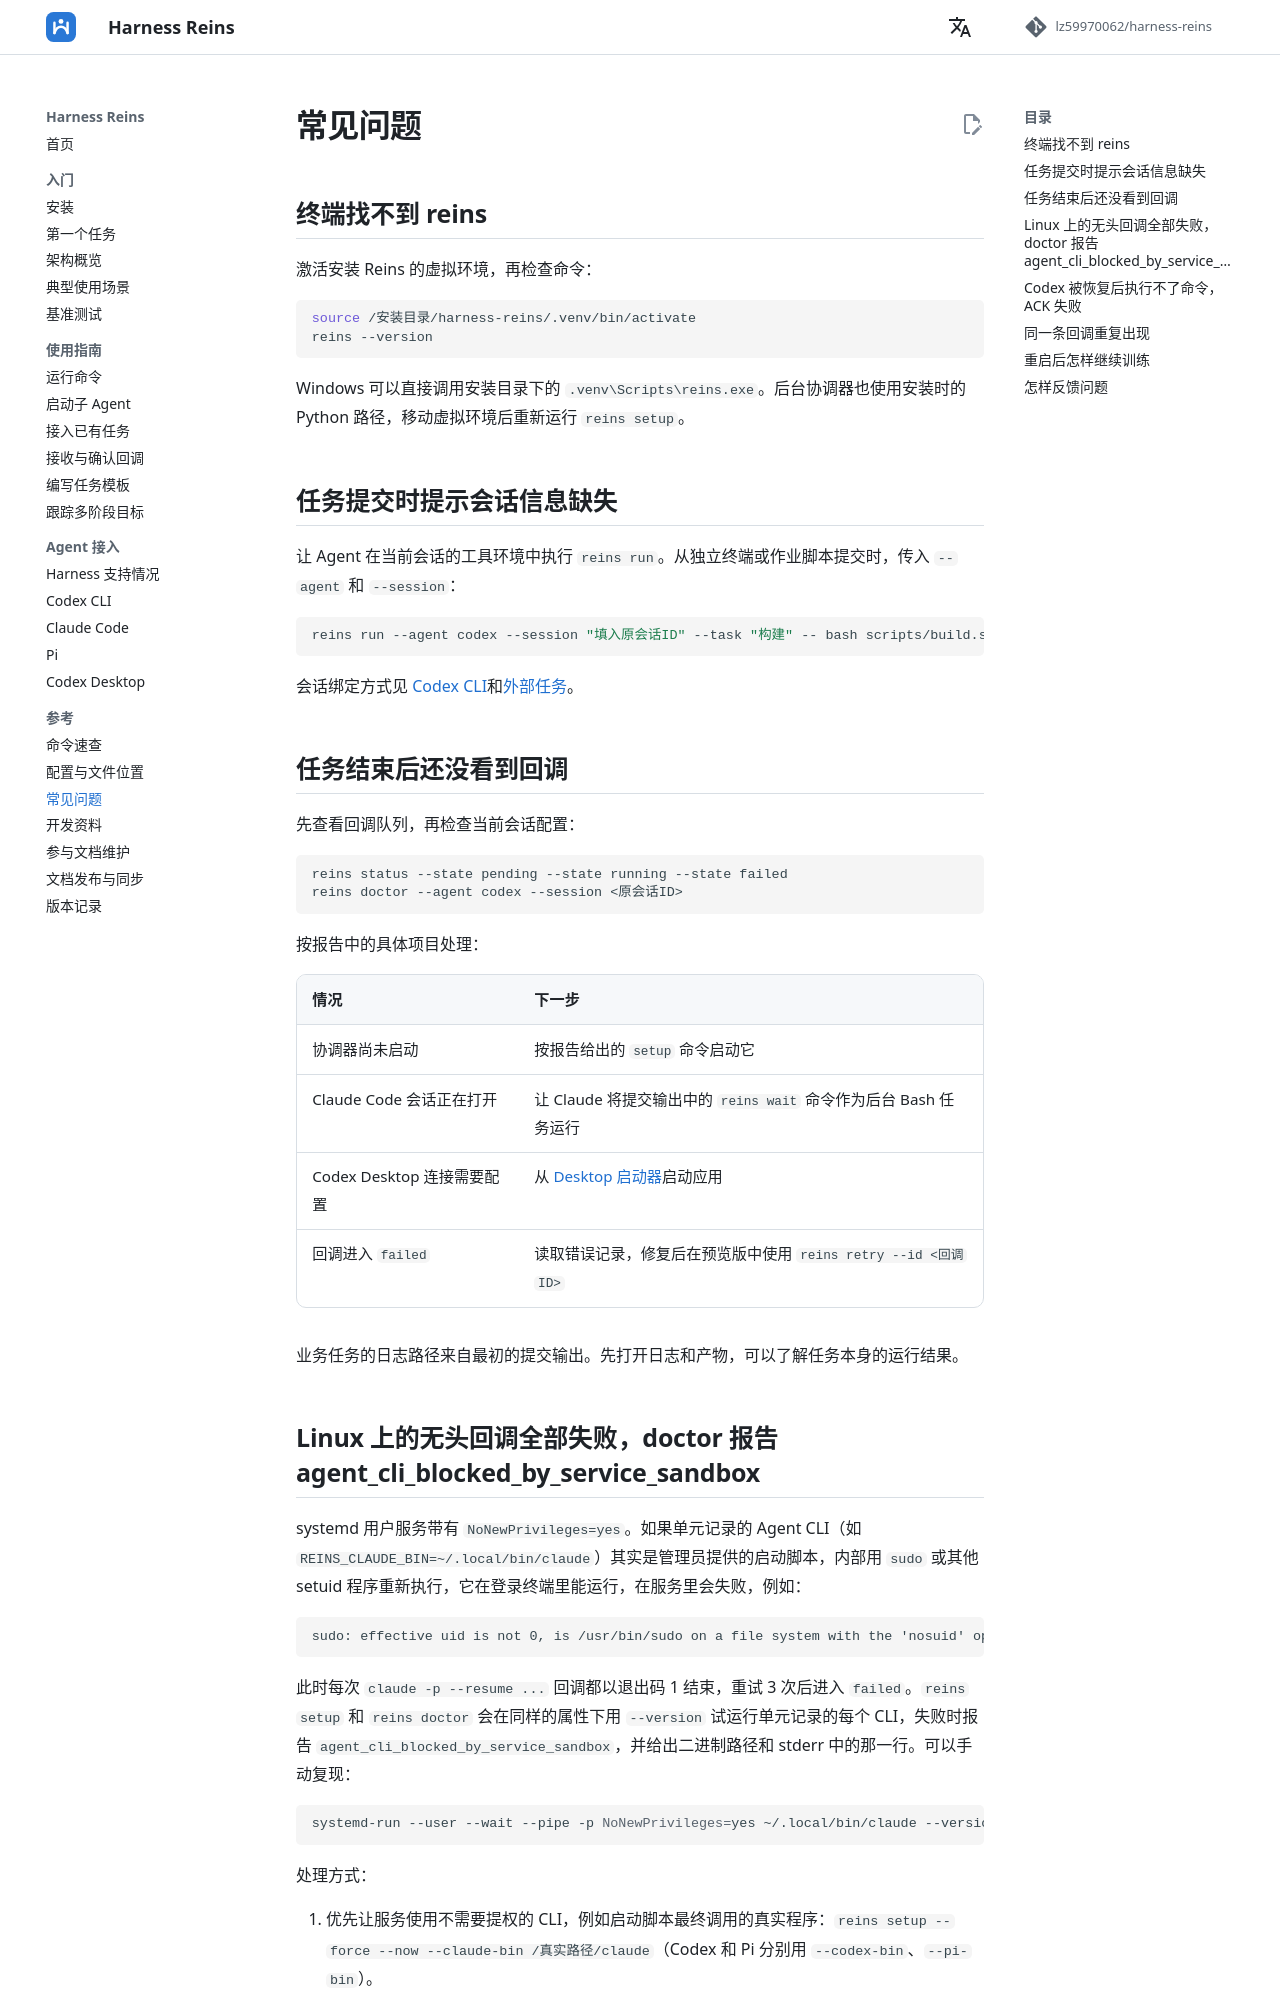

repository: lz59970062/agent-atc · page: troubleshooting/index.html · generator: mkdocs

# 常见问题

## 终端找不到 reins

激活安装 Reins 的虚拟环境，再检查命令：

```bash
source /安装目录/harness-reins/.venv/bin/activate
reins --version
```

Windows 可以直接调用安装目录下的 `.venv\Scripts\reins.exe`。后台协调器也使用安装时的 Python 路径，移动虚拟环境后重新运行 `reins setup`。

## 任务提交时提示会话信息缺失

让 Agent 在当前会话的工具环境中执行 `reins run`。从独立终端或作业脚本提交时，传入 `--agent` 和 `--session`：

```bash
reins run --agent codex --session "填入原会话ID" --task "构建" -- bash scripts/build.sh
```

会话绑定方式见 [Codex CLI](integrations/codex.md)和[外部任务](guides/external-jobs.md)。

## 任务结束后还没看到回调

先查看回调队列，再检查当前会话配置：

```bash
reins status --state pending --state running --state failed
reins doctor --agent codex --session <原会话ID>
```

按报告中的具体项目处理：

| 情况 | 下一步 |
| --- | --- |
| 协调器尚未启动 | 按报告给出的 `setup` 命令启动它 |
| Claude Code 会话正在打开 | 让 Claude 将提交输出中的 `reins wait` 命令作为后台 Bash 任务运行 |
| Codex Desktop 连接需要配置 | 从 [Desktop 启动器](integrations/desktop.md)启动应用 |
| 回调进入 `failed` | 读取错误记录，修复后在预览版中使用 `reins retry --id <回调ID>` |

业务任务的日志路径来自最初的提交输出。先打开日志和产物，可以了解任务本身的运行结果。
